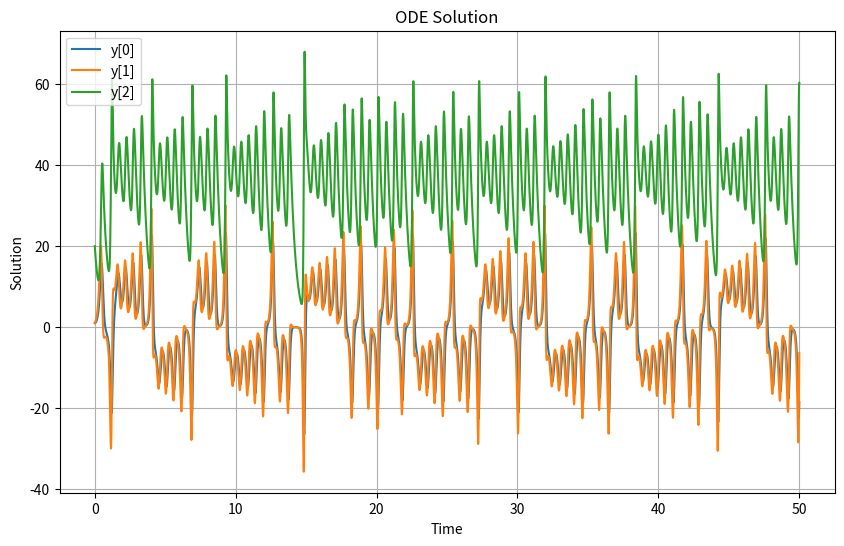

Here is the Python script that generated this plot:
# -*- coding: utf-8 -*-
"""
Created on Thu Jul  3 16:25:31 2025

[redacted]
"""

import numpy as np
import matplotlib.pyplot as plt

class ODESolver:
    def __init__(self, ode_func, t_span, y0, step_size=0.1, params=None):
        """
        自定义ODE求解器
        
        参数:
        ode_func - 微分方程函数，形式为: f(t, y, params)
        t_span   - 时间区间 (t_start, t_end)
        y0       - 初始状态
        step_size- 步长
        params   - 参数字典 (可在求解过程中更新)
        """
        self.ode_func = ode_func
        self.t_start, self.t_end = t_span
        self.t_current = self.t_start
        self.y_current = np.array(y0, dtype=float)
        self.step_size = step_size
        self.params = params if params is not None else {}
        
        # 存储结果
        self.t_points = [self.t_current]
        self.y_points = [self.y_current.copy()]
        self.param_history = [self.params]
        
        # 计数器
        self.step_count = 0
        
    def step(self):
        """执行单个积分步"""
        if self.t_current >= self.t_end:
            return False
        
        # 龙格-库塔4阶方法 (RK4)
        h = self.step_size
        k1 = self.ode_func(self.t_current, self.y_current, self.params)
        k2 = self.ode_func(self.t_current + h/2, self.y_current + h/2 * k1, self.params)
        k3 = self.ode_func(self.t_current + h/2, self.y_current + h/2 * k2, self.params)
        k4 = self.ode_func(self.t_current + h, self.y_current + h * k3, self.params)
        
        # 更新状态
        self.y_current += h/6 * (k1 + 2*k2 + 2*k3 + k4)
        self.t_current += h
        
        # 存储结果
        self.t_points.append(self.t_current)
        self.y_points.append(self.y_current.copy())
        self.param_history.append(self.params)
        self.step_count += 1
        
        return True
    
    def integrate(self):
        """执行完整积分"""
        while self.step():
            pass
            
    def update_params(self, new_params):
        """在求解过程中更新参数"""
        self.params.update(new_params)
        
    def get_solution(self):
        """获取完整解"""
        return np.array(self.t_points), np.array(self.y_points)
    
    def plot(self, **kwargs):
        """绘制解"""
        t, y = self.get_solution()
        plt.figure(figsize=(10, 6))
        
        # 如果是向量系统，绘制每个分量
        if y.ndim > 1 and y.shape[1] > 1:
            for i in range(y.shape[1]):
                plt.plot(t, y[:, i], label=f'y[{i}]')
            plt.legend()
        else:
            plt.plot(t, y)
            
        plt.xlabel('Time')
        plt.ylabel('Solution')
        plt.title('ODE Solution')
        plt.grid(True)
        plt.show()
# 定义洛伦兹系统
def lorenz_system(t, y, params):
    sigma = params.get('sigma', 10.0)
    rho = params.get('rho', 28.0)
    beta = params.get('beta', 8.0/3.0)
    
    x, y, z = y
    dxdt = sigma * (y - x)
    dydt = x * (rho - z) - y
    dzdt = x * y - beta * z
    return np.array([dxdt, dydt, dzdt])
if __name__ == "__main__":
    # 创建求解器
    solver = ODESolver(
        lorenz_system, 
        t_span=(0, 50),
        y0=[1.0, 1.0, 20.0],
        step_size=0.01,
        params={'sigma': 10.0, 'rho': 28.0, 'beta': 8.0/3.0}
    )
    
    # 手动控制积分过程（可随时修改参数）
    for _ in range(100):  # 先积分100步
        solver.step()
    
    # 修改参数
    print("修改参数rho为40...")
    solver.update_params({'rho': 40.0})
    
    for _ in range(100):  # 再积分100步
        solver.step()
        
    print("修改参数sigma为15...")
    solver.update_params({'sigma': 15.0})
    
    # 完成剩余积分
    solver.integrate()
    
    # 绘制结果
    solver.plot()
    
    # 提取解进行分析
    t, y = solver.get_solution()
    print(f"最终状态: t={t[-1]}, x={y[-1, 0]}, y={y[-1, 1]}, z={y[-1, 2]}")